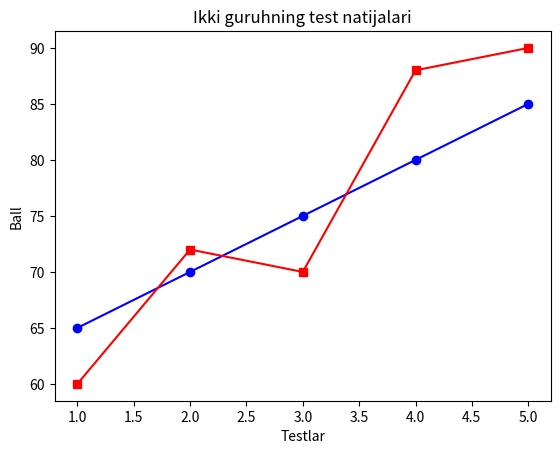

This figure's Python source:
from matplotlib import pyplot

testlar = [1, 2, 3, 4, 5]
guruh_a = [65, 70, 75, 80, 85]
guruh_b = [60, 72, 70, 88, 90]

pyplot.plot(testlar, guruh_a, color="blue", marker="o", label="A guruh")
pyplot.plot(testlar, guruh_b, color="red", marker="s", label="B guruh")
pyplot.title("Ikki guruhning test natijalari")
pyplot.xlabel("Testlar")
pyplot.ylabel("Ball")
o_rtacha_a = sum(guruh_a) / len(guruh_a)
o_rtacha_b = sum(guruh_b) / len(guruh_b)
print("A guruhning o'rtacha bali:", o_rtacha_a)
print("B guruhning o'rtacha bali:", o_rtacha_b)
print("B guruh natijasi yaxshiroq: o'rtacha bali (76) A guruhnikidan (75) yuqori va oxirgi testlarda B guruh 88 va 90 ball olgan.")
print("Lekin A guruh natijalari o'sgan, B guruhda esa ballar ko'tarilib-tushib turgan.")
